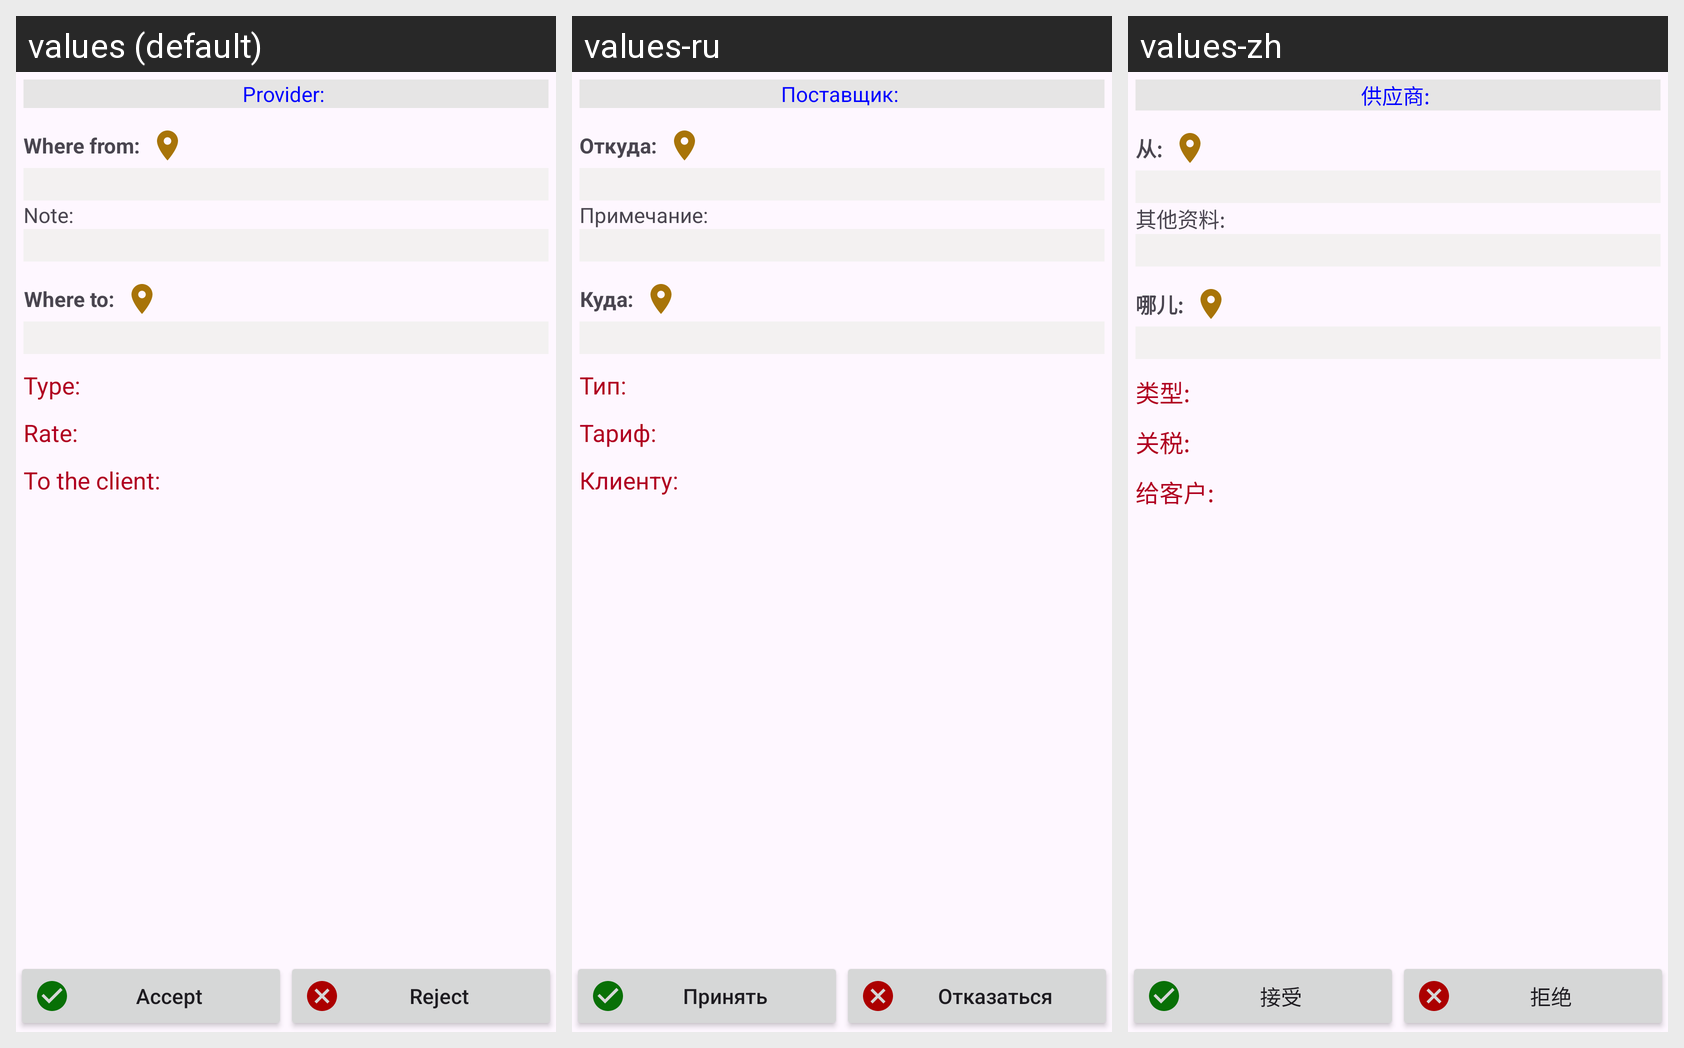

For this localized Android screen grid, give each drawn string resource with its value in every locale shown.
Android screen res/layout/activity_order_display.xml rendered under 3 locales, left to right: values (default), values-ru, values-zh. Device: Nexus 5 (rendered at 1080×1920; each locale shown at half size, 540×960, under a caption strip naming it); theme Theme.TaxiApp.
Strings drawn on this screen, with the default value and each locale's value (text and hints the layout hard-codes, and strings that could not be matched under every locale, appear in the picture but are not listed):

t_provider
  values: Provider: 
  values-ru: Поставщик: 
  values-zh: 供应商: 

t_from
  values: Where from: 
  values-ru: Откуда: 
  values-zh: 从: 

t_note
  values: Note: 
  values-ru: Примечание: 
  values-zh: 其他资料: 

t_to
  values: Where to: 
  values-ru: Куда: 
  values-zh: 哪儿: 

t_type
  values: Type: 
  values-ru: Тип: 
  values-zh: 类型: 

t_rate
  values: Rate: 
  values-ru: Тариф: 
  values-zh: 关税: 

to_client
  values: To the client: 
  values-ru: Клиенту: 
  values-zh: 给客户: 

accept
  values: Accept
  values-ru: Принять
  values-zh: 接受

refuse
  values: Reject
  values-ru: Отказаться
  values-zh: 拒绝
